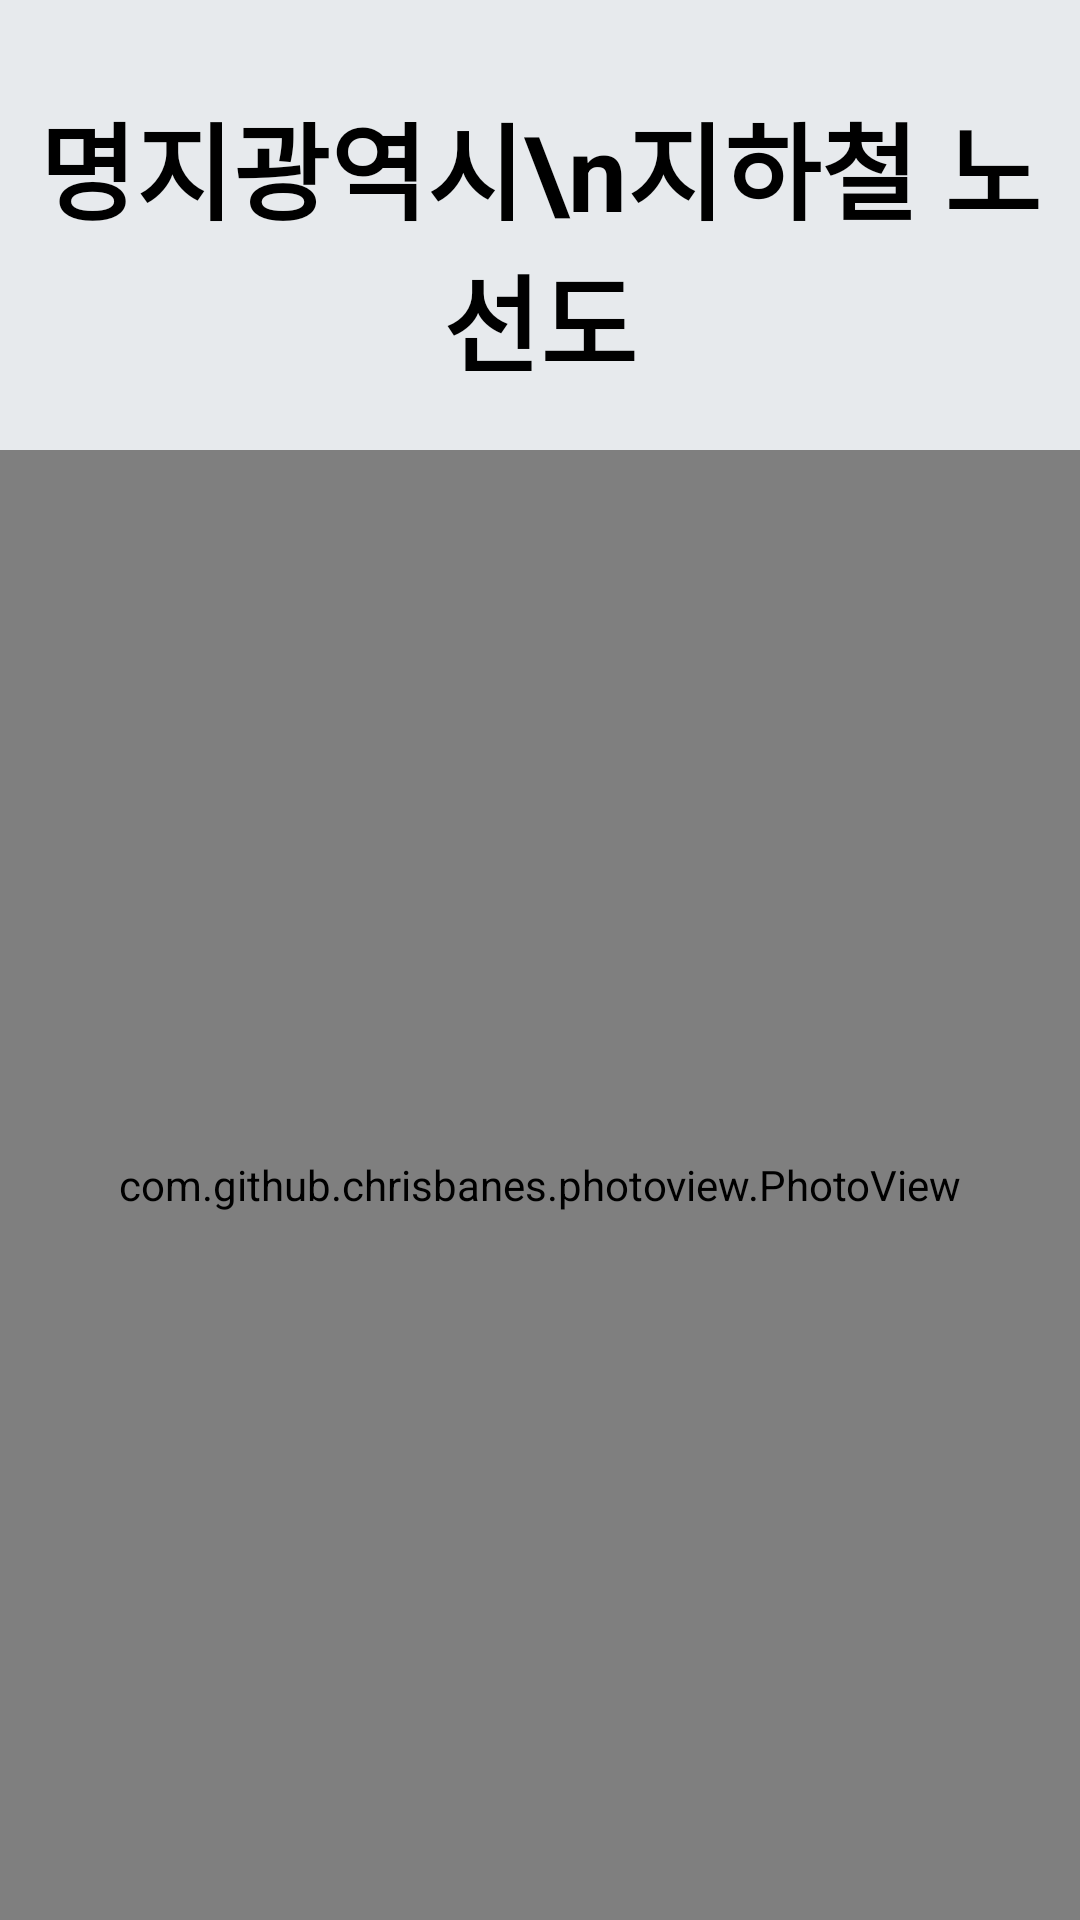

Write the Android layout XML for this screen, with the resource values it uses.
<!-- AndroidManifest.xml: application theme AppTheme -->
<!-- res/layout/activity_map.xml -->
<?xml version="1.0" encoding="utf-8"?>
<RelativeLayout
    xmlns:android="http://schemas.android.com/apk/res/android" android:layout_width="match_parent"
    android:layout_height="match_parent"
    android:background="@color/colorGray">

    <TextView
        android:layout_width="wrap_content"
        android:layout_height="wrap_content"
        android:layout_alignParentTop="true"
        android:layout_marginTop="30dp"
        android:layout_centerHorizontal="true"
        android:gravity="center"
        android:textColor="#000000"
        android:textStyle="bold"
        android:text="명지광역시\n지하철 노선도"
        android:textSize="35dp" />
    <LinearLayout
        android:layout_width="match_parent"
        android:layout_height="1dp"
        android:layout_alignParentTop="true"
        android:layout_marginTop="150dp"
        android:background="#FDFDFD" />
    <LinearLayout
        android:layout_width="match_parent"
        android:layout_height="match_parent"
        android:layout_alignParentTop="true"
        android:layout_marginTop="150dp">

        <com.github.chrisbanes.photoview.PhotoView
            android:background="#F2F2F2"
            android:id="@+id/map_view"
            android:layout_width="match_parent"
            android:layout_height="match_parent" />

    </LinearLayout>




</RelativeLayout>
<!-- resources referenced by this layout -->
<resources>
  <color name="colorGray">#E7EAED</color>
  <style name="AppTheme" parent="Theme.AppCompat.Light.NoActionBar">
          <item name="windowNoTitle">true</item>
          
          <item name="colorPrimary">@color/colorPrimary</item>
          <item name="colorPrimaryDark">#C8DEE8</item>
          <item name="colorAccent">@color/colorAccent</item>
      </style>
  <color name="colorPrimary">#6200EE</color>
  <color name="colorAccent">#03DAC5</color>
</resources>
